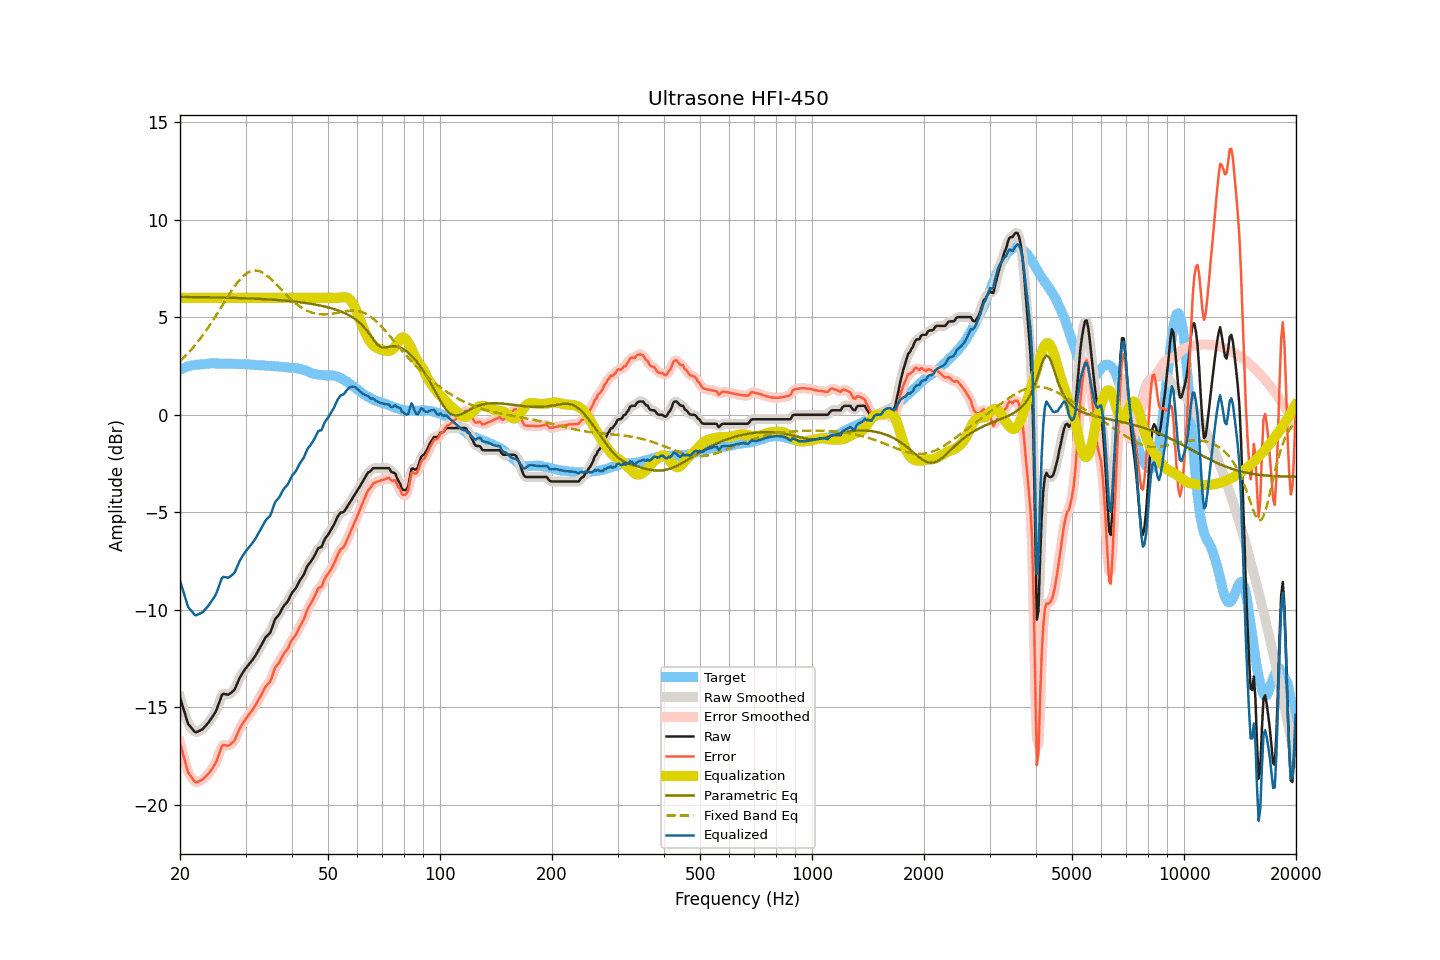

The table this chart was drawn from, first rows:
frequency, raw, smoothed, error, error_smoothed, equalization, parametric_eq, fixed_band_eq, equalized_raw, equalized_smoothed, target
20.00, -14.50, -14.48, -16.82, -16.79, 6.00, 6.05, 2.74, -8.50, -8.48, 2.32
20.20, -14.77, -14.79, -17.12, -17.14, 6.00, 6.04, 2.82, -8.77, -8.79, 2.35
20.40, -15.05, -15.07, -17.44, -17.46, 6.00, 6.04, 2.90, -9.05, -9.07, 2.38
20.61, -15.31, -15.34, -17.73, -17.76, 6.00, 6.04, 2.98, -9.31, -9.34, 2.41
20.81, -15.59, -15.60, -18.05, -18.05, 6.00, 6.04, 3.07, -9.59, -9.60, 2.45
21.02, -15.85, -15.80, -18.34, -18.29, 6.00, 6.04, 3.16, -9.85, -9.80, 2.49
21.23, -15.95, -15.96, -18.45, -18.47, 6.00, 6.04, 3.24, -9.95, -9.96, 2.50
21.44, -16.05, -16.07, -18.57, -18.59, 6.00, 6.04, 3.34, -10.05, -10.07, 2.52
21.66, -16.15, -16.16, -18.69, -18.70, 6.00, 6.04, 3.43, -10.15, -10.16, 2.54
21.87, -16.25, -16.24, -18.80, -18.79, 6.00, 6.04, 3.53, -10.25, -10.24, 2.55
22.09, -16.29, -16.27, -18.86, -18.83, 6.00, 6.04, 3.63, -10.29, -10.27, 2.57
22.31, -16.25, -16.26, -18.82, -18.83, 6.00, 6.03, 3.73, -10.25, -10.26, 2.57
22.54, -16.21, -16.22, -18.79, -18.80, 6.00, 6.03, 3.84, -10.21, -10.22, 2.58
22.76, -16.17, -16.17, -18.76, -18.76, 6.00, 6.03, 3.95, -10.17, -10.17, 2.59
22.99, -16.13, -16.12, -18.72, -18.71, 6.00, 6.03, 4.06, -10.13, -10.12, 2.59
23.22, -16.04, -16.04, -18.64, -18.64, 6.00, 6.03, 4.17, -10.04, -10.04, 2.60
23.45, -15.95, -15.95, -18.56, -18.56, 6.00, 6.03, 4.29, -9.95, -9.95, 2.61
23.69, -15.85, -15.85, -18.47, -18.47, 6.00, 6.03, 4.41, -9.85, -9.85, 2.61
23.92, -15.76, -15.75, -18.38, -18.38, 6.00, 6.02, 4.53, -9.76, -9.75, 2.62
24.16, -15.64, -15.64, -18.27, -18.27, 6.00, 6.02, 4.66, -9.64, -9.64, 2.63
24.40, -15.52, -15.52, -18.16, -18.16, 6.00, 6.02, 4.78, -9.52, -9.52, 2.64
24.65, -15.39, -15.40, -18.02, -18.03, 6.00, 6.02, 4.91, -9.39, -9.40, 2.63
24.89, -15.26, -15.25, -17.89, -17.88, 6.00, 6.02, 5.04, -9.26, -9.25, 2.63
25.14, -15.08, -15.07, -17.71, -17.70, 6.00, 6.02, 5.17, -9.08, -9.07, 2.63
25.39, -14.85, -14.84, -17.47, -17.47, 6.00, 6.01, 5.30, -8.85, -8.84, 2.63
25.65, -14.62, -14.61, -17.25, -17.23, 6.00, 6.01, 5.43, -8.62, -8.61, 2.63
25.91, -14.38, -14.43, -17.00, -17.05, 6.00, 6.01, 5.57, -8.38, -8.43, 2.62
26.16, -14.31, -14.33, -16.94, -16.95, 6.00, 6.01, 5.70, -8.31, -8.33, 2.63
26.43, -14.33, -14.31, -16.95, -16.94, 6.00, 6.01, 5.84, -8.33, -8.31, 2.62
26.69, -14.34, -14.34, -16.96, -16.96, 6.00, 6.01, 5.97, -8.34, -8.34, 2.62
26.96, -14.36, -14.34, -16.98, -16.96, 6.00, 6.00, 6.10, -8.36, -8.34, 2.62
27.23, -14.31, -14.31, -16.93, -16.93, 6.00, 6.00, 6.23, -8.31, -8.31, 2.62
27.50, -14.24, -14.26, -16.86, -16.88, 6.00, 6.00, 6.35, -8.24, -8.26, 2.62
27.77, -14.18, -14.18, -16.79, -16.79, 6.00, 6.00, 6.47, -8.18, -8.18, 2.61
28.05, -14.09, -14.06, -16.70, -16.67, 6.00, 5.99, 6.59, -8.09, -8.06, 2.61
28.33, -13.90, -13.90, -16.49, -16.51, 6.00, 5.99, 6.70, -7.90, -7.90, 2.60
28.62, -13.71, -13.72, -16.32, -16.32, 6.00, 5.99, 6.81, -7.71, -7.72, 2.60
28.90, -13.52, -13.53, -16.12, -16.13, 6.00, 5.99, 6.91, -7.52, -7.53, 2.60
29.19, -13.37, -13.37, -15.96, -15.97, 6.00, 5.98, 7.00, -7.37, -7.37, 2.59
29.48, -13.24, -13.23, -15.84, -15.83, 6.00, 5.98, 7.08, -7.24, -7.23, 2.60
29.78, -13.11, -13.11, -15.71, -15.71, 6.00, 5.98, 7.16, -7.11, -7.11, 2.60
30.08, -12.99, -13.00, -15.59, -15.59, 6.00, 5.97, 7.23, -6.99, -7.00, 2.59
30.38, -12.89, -12.89, -15.47, -15.48, 6.00, 5.97, 7.28, -6.89, -6.89, 2.58
30.68, -12.79, -12.79, -15.37, -15.37, 6.00, 5.97, 7.33, -6.79, -6.79, 2.58
30.99, -12.69, -12.69, -15.26, -15.26, 6.00, 5.96, 7.36, -6.69, -6.69, 2.57
31.30, -12.58, -12.58, -15.15, -15.15, 6.00, 5.96, 7.38, -6.58, -6.58, 2.57
31.61, -12.46, -12.46, -15.02, -15.02, 6.00, 5.96, 7.40, -6.46, -6.46, 2.56
31.93, -12.34, -12.34, -14.89, -14.89, 6.00, 5.95, 7.40, -6.34, -6.34, 2.55
32.24, -12.20, -12.20, -14.74, -14.75, 6.00, 5.95, 7.39, -6.20, -6.20, 2.54
32.57, -12.06, -12.06, -14.60, -14.60, 6.00, 5.94, 7.37, -6.06, -6.06, 2.54
32.89, -11.92, -11.91, -14.45, -14.45, 6.00, 5.94, 7.34, -5.92, -5.91, 2.53
33.22, -11.76, -11.76, -14.29, -14.29, 6.00, 5.94, 7.30, -5.76, -5.76, 2.53
33.55, -11.61, -11.60, -14.14, -14.13, 6.00, 5.93, 7.26, -5.61, -5.60, 2.53
33.89, -11.45, -11.47, -13.98, -13.99, 6.00, 5.93, 7.20, -5.45, -5.47, 2.53
34.23, -11.35, -11.37, -13.87, -13.88, 6.00, 5.92, 7.14, -5.35, -5.37, 2.52
34.57, -11.27, -11.27, -13.78, -13.79, 6.00, 5.92, 7.08, -5.27, -5.27, 2.51
34.92, -11.19, -11.16, -13.70, -13.66, 6.00, 5.91, 7.01, -5.19, -5.16, 2.51
35.27, -10.99, -10.97, -13.50, -13.47, 6.00, 5.91, 6.93, -4.99, -4.97, 2.50
35.62, -10.75, -10.76, -13.24, -13.25, 6.00, 5.90, 6.85, -4.75, -4.76, 2.49
35.97, -10.51, -10.55, -12.99, -13.04, 6.00, 5.90, 6.76, -4.51, -4.55, 2.49
... 635 more rows
